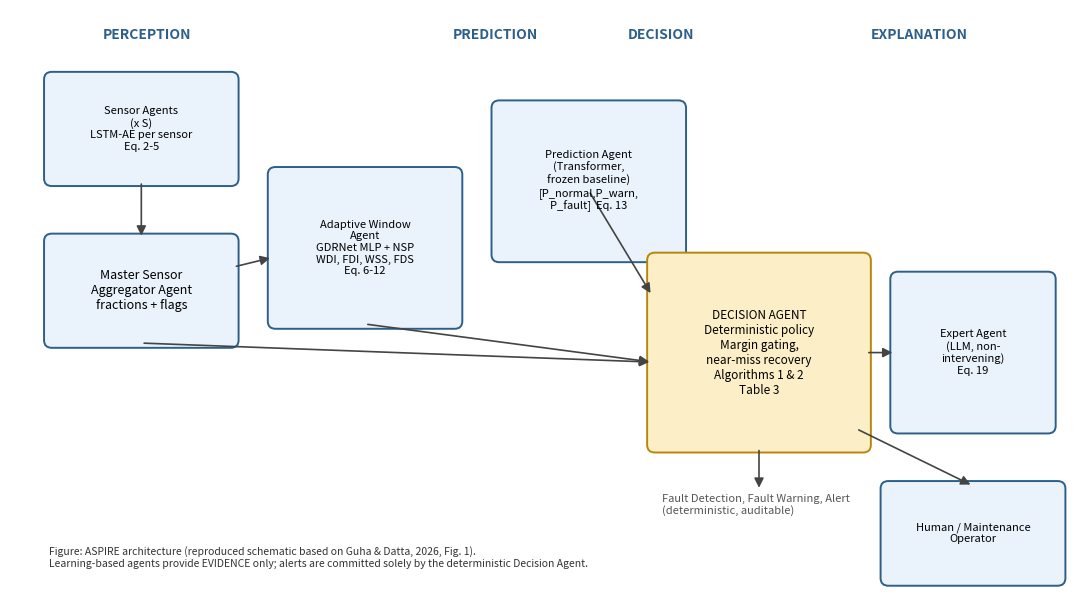

Here is the Python script that generated this plot: (Note: this script raises an exception after producing the figure.)
import matplotlib.pyplot as plt
import matplotlib.patches as mpatches
from matplotlib.patches import FancyBboxPatch, FancyArrowPatch

fig, ax = plt.subplots(figsize=(11, 6.2))
ax.set_xlim(0, 11)
ax.set_ylim(0, 6.2)
ax.axis("off")

def box(x, y, w, h, text, color="#EAF2FB", edge="#2C5F8A", fontsize=9):
    b = FancyBboxPatch((x, y), w, h, boxstyle="round,pad=0.05,rounding_size=0.08",
                        linewidth=1.4, edgecolor=edge, facecolor=color)
    ax.add_patch(b)
    ax.text(x + w / 2, y + h / 2, text, ha="center", va="center", fontsize=fontsize,
            wrap=True)

def arrow(x1, y1, x2, y2, color="#444444"):
    a = FancyArrowPatch((x1, y1), (x2, y2), arrowstyle="-|>", mutation_scale=14,
                         linewidth=1.2, color=color)
    ax.add_patch(a)

# Layer labels
ax.text(0.95, 5.9, "PERCEPTION", fontsize=10, fontweight="bold", color="#2C5F8A")
ax.text(4.55, 5.9, "PREDICTION", fontsize=10, fontweight="bold", color="#2C5F8A")
ax.text(6.35, 5.9, "DECISION", fontsize=10, fontweight="bold", color="#2C5F8A")
ax.text(8.85, 5.9, "EXPLANATION", fontsize=10, fontweight="bold", color="#2C5F8A")

# Perception layer
box(0.4, 4.4, 1.9, 1.1, "Sensor Agents\n(x S)\nLSTM-AE per sensor\nEq. 2-5", fontsize=8)
box(0.4, 2.7, 1.9, 1.1, "Master Sensor\nAggregator Agent\nfractions + flags")
box(2.7, 2.9, 1.9, 1.6, "Adaptive Window\nAgent\nGDRNet MLP + NSP\nWDI, FDI, WSS, FDS\nEq. 6-12", fontsize=8)

# Prediction layer
box(5.0, 3.6, 1.9, 1.6, "Prediction Agent\n(Transformer,\nfrozen baseline)\n[P_normal,P_warn,\nP_fault]  Eq. 13", fontsize=8)

# Decision layer
box(6.6, 1.6, 2.2, 2.0,
    "DECISION AGENT\nDeterministic policy\nMargin gating,\nnear-miss recovery\nAlgorithms 1 & 2\nTable 3", fontsize=8.5,
    color="#FCEFC7", edge="#B8860B")

# Explanation layer
box(9.1, 1.8, 1.6, 1.6, "Expert Agent\n(LLM, non-\nintervening)\nEq. 19", fontsize=8)
box(9.0, 0.2, 1.8, 1.0, "Human / Maintenance\nOperator", fontsize=8)

# arrows perception -> aggregator
arrow(1.35, 4.4, 1.35, 3.8)
arrow(2.3, 3.5, 2.7, 3.6)          # sensor agents -> window agent (shared data)
arrow(1.35, 2.7, 6.6, 2.5)         # aggregator -> decision agent
arrow(3.65, 2.9, 6.6, 2.5)         # window agent -> decision agent (drift/context)
arrow(5.95, 4.3, 6.6, 3.2)         # prediction -> decision agent

# decision -> expert (conditional) and decision -> alert/output
arrow(8.8, 2.6, 9.1, 2.6)
arrow(8.7, 1.8, 9.9, 1.2)
ax.text(6.7, 0.9, "Fault Detection, Fault Warning, Alert\n(deterministic, auditable)",
        fontsize=8, style="italic", color="#555555")
arrow(7.7, 1.6, 7.7, 1.15)

ax.text(0.4, 0.35,
        "Figure: ASPIRE architecture (reproduced schematic based on Guha & Datta, 2026, Fig. 1).\n"
        "Learning-based agents provide EVIDENCE only; alerts are committed solely by the deterministic Decision Agent.",
        fontsize=7.5, color="#333333")

plt.tight_layout()
plt.savefig("docs/architecture_diagram.png", dpi=200, bbox_inches="tight")
print("saved docs/architecture_diagram.png")
